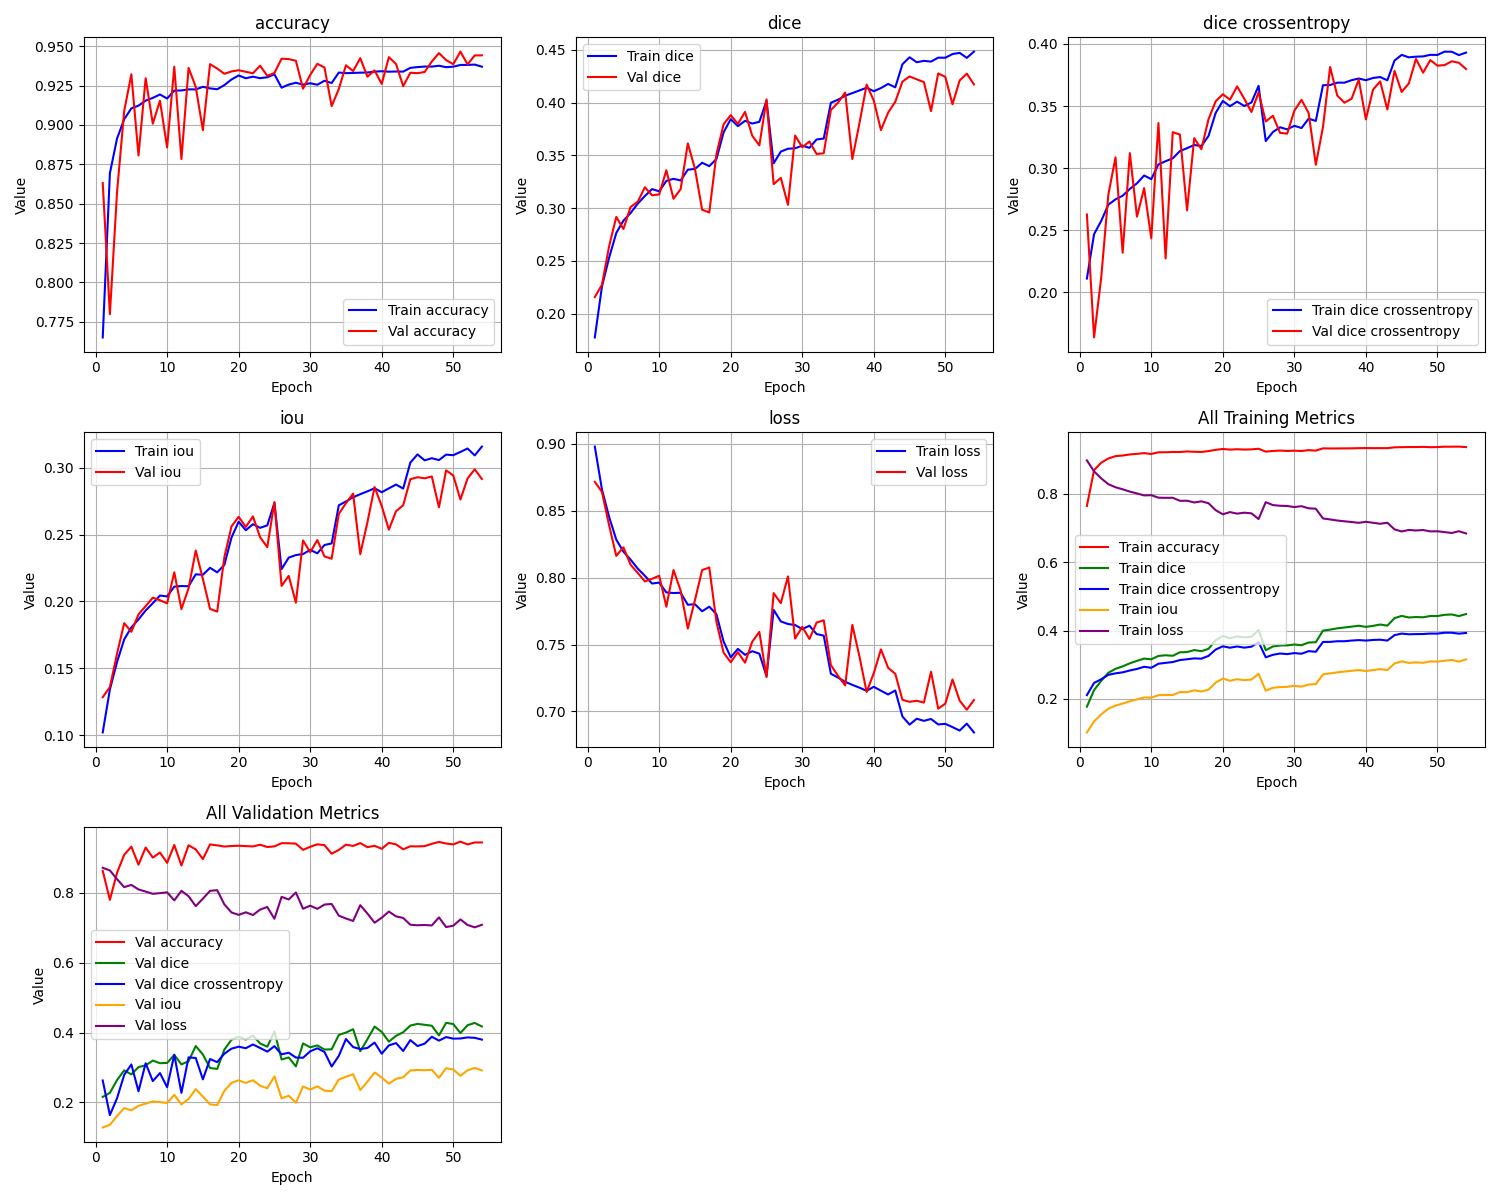

The file beside this chart, header and first rows:
epoch, train_loss, train_iou, train_dice, train_dice crossentropy, train_accuracy, val_loss, val_iou, val_dice, val_dice crossentropy, val_accuracy
1, 0.898, 0.102, 0.1774, 0.2111, 0.765, 0.8717, 0.1283, 0.2157, 0.2628, 0.8631
2, 0.8659, 0.1341, 0.2258, 0.2468, 0.8694, 0.8641, 0.1359, 0.2273, 0.1637, 0.7798
3, 0.8454, 0.1546, 0.253, 0.2575, 0.8914, 0.8391, 0.1609, 0.2639, 0.2119, 0.8574
4, 0.8284, 0.1716, 0.2765, 0.2706, 0.9037, 0.8163, 0.1837, 0.2917, 0.2788, 0.9089
5, 0.8195, 0.1805, 0.2881, 0.2749, 0.9106, 0.8227, 0.1773, 0.2802, 0.3087, 0.9322
6, 0.8135, 0.1865, 0.2953, 0.2778, 0.9123, 0.8097, 0.1903, 0.3011, 0.2319, 0.8806
7, 0.8068, 0.1932, 0.3043, 0.2833, 0.9155, 0.8036, 0.1964, 0.3061, 0.3121, 0.9297
8, 0.8014, 0.1986, 0.3115, 0.2878, 0.9172, 0.7972, 0.2028, 0.3198, 0.261, 0.9008
9, 0.7956, 0.2044, 0.3181, 0.2941, 0.9194, 0.7991, 0.2009, 0.3122, 0.2839, 0.9154
10, 0.7963, 0.2037, 0.316, 0.2911, 0.9168, 0.8015, 0.1985, 0.313, 0.2435, 0.8858
11, 0.789, 0.211, 0.3258, 0.303, 0.9218, 0.7783, 0.2217, 0.3359, 0.3363, 0.937
12, 0.7885, 0.2115, 0.3278, 0.3056, 0.9219, 0.8057, 0.1943, 0.3089, 0.2273, 0.8783
13, 0.7887, 0.2113, 0.3262, 0.3079, 0.9226, 0.7903, 0.2097, 0.3181, 0.329, 0.9363
14, 0.7798, 0.2202, 0.3365, 0.3138, 0.9226, 0.762, 0.238, 0.3614, 0.3271, 0.9243
15, 0.7801, 0.2199, 0.3371, 0.3161, 0.9242, 0.7833, 0.2167, 0.3371, 0.2661, 0.8967
16, 0.7749, 0.2251, 0.343, 0.3187, 0.9232, 0.8056, 0.1944, 0.2985, 0.3242, 0.9386
17, 0.7783, 0.2217, 0.3398, 0.3178, 0.9227, 0.8076, 0.1924, 0.2958, 0.3153, 0.9359
18, 0.7727, 0.2273, 0.3466, 0.3259, 0.9253, 0.767, 0.233, 0.3511, 0.3394, 0.9325
19, 0.7523, 0.2477, 0.3718, 0.3445, 0.9289, 0.7439, 0.2561, 0.3795, 0.3538, 0.934
20, 0.7404, 0.2596, 0.3844, 0.3541, 0.9315, 0.7368, 0.2632, 0.3882, 0.3595, 0.9348
21, 0.7468, 0.2532, 0.3778, 0.3499, 0.9297, 0.7443, 0.2557, 0.3798, 0.3551, 0.9338
22, 0.7423, 0.2577, 0.3828, 0.3536, 0.9307, 0.7364, 0.2636, 0.3913, 0.3658, 0.9329
23, 0.745, 0.255, 0.3802, 0.3501, 0.9297, 0.7521, 0.2479, 0.3687, 0.3559, 0.9377
24, 0.7432, 0.2568, 0.3819, 0.3529, 0.9303, 0.7595, 0.2405, 0.3595, 0.3452, 0.9312
25, 0.7264, 0.2736, 0.4017, 0.3663, 0.9322, 0.7257, 0.2743, 0.4031, 0.3611, 0.933
26, 0.7759, 0.2241, 0.3425, 0.3218, 0.9237, 0.7885, 0.2115, 0.3227, 0.3376, 0.9421
27, 0.7673, 0.2327, 0.3536, 0.3291, 0.9257, 0.7809, 0.2191, 0.3287, 0.3422, 0.9419
28, 0.7654, 0.2346, 0.3563, 0.3329, 0.9268, 0.801, 0.199, 0.3031, 0.3284, 0.9408
29, 0.7646, 0.2354, 0.3567, 0.3312, 0.9256, 0.7544, 0.2456, 0.3688, 0.3278, 0.9231
30, 0.7615, 0.2385, 0.3593, 0.3341, 0.9265, 0.7632, 0.2368, 0.3578, 0.3463, 0.9318
31, 0.7641, 0.2359, 0.3572, 0.3323, 0.9256, 0.7542, 0.2458, 0.3632, 0.355, 0.9389
32, 0.7578, 0.2422, 0.3651, 0.3398, 0.9281, 0.7664, 0.2336, 0.3513, 0.3443, 0.9365
33, 0.7567, 0.2433, 0.366, 0.338, 0.9267, 0.7681, 0.2319, 0.352, 0.3027, 0.912
34, 0.7282, 0.2718, 0.3999, 0.3668, 0.9333, 0.7346, 0.2654, 0.3931, 0.3331, 0.9228
35, 0.7253, 0.2747, 0.4028, 0.367, 0.9329, 0.7265, 0.2735, 0.4, 0.3814, 0.9379
36, 0.7221, 0.2779, 0.4066, 0.3689, 0.9331, 0.7194, 0.2806, 0.4096, 0.3585, 0.9343
37, 0.7198, 0.2802, 0.4091, 0.3688, 0.9332, 0.7647, 0.2353, 0.3466, 0.3527, 0.9424
38, 0.7177, 0.2823, 0.4116, 0.3708, 0.9334, 0.7408, 0.2592, 0.3808, 0.3559, 0.9307
39, 0.7154, 0.2846, 0.4142, 0.3722, 0.9339, 0.7145, 0.2855, 0.4171, 0.3713, 0.9347
40, 0.7184, 0.2816, 0.4109, 0.3708, 0.9342, 0.7287, 0.2713, 0.4019, 0.3393, 0.9261
41, 0.7155, 0.2845, 0.4139, 0.3726, 0.9339, 0.7464, 0.2536, 0.374, 0.3633, 0.9431
42, 0.7127, 0.2873, 0.4178, 0.3734, 0.934, 0.7326, 0.2674, 0.3906, 0.3699, 0.9387
43, 0.7156, 0.2844, 0.4145, 0.3707, 0.9339, 0.7281, 0.2719, 0.4009, 0.3472, 0.9247
44, 0.6962, 0.3038, 0.4364, 0.3866, 0.9363, 0.7087, 0.2913, 0.42, 0.3784, 0.9332
45, 0.6901, 0.3099, 0.4431, 0.3912, 0.9368, 0.7072, 0.2928, 0.4248, 0.3614, 0.9329
46, 0.6945, 0.3055, 0.4384, 0.3892, 0.9371, 0.7079, 0.2921, 0.4222, 0.3682, 0.9337
47, 0.6929, 0.3071, 0.4397, 0.3898, 0.9371, 0.7066, 0.2934, 0.4195, 0.3879, 0.9403
48, 0.6943, 0.3057, 0.439, 0.39, 0.9376, 0.7297, 0.2703, 0.392, 0.3769, 0.9457
49, 0.6903, 0.3097, 0.4427, 0.3912, 0.9367, 0.702, 0.298, 0.4278, 0.387, 0.9412
50, 0.6907, 0.3093, 0.4426, 0.3912, 0.9371, 0.7058, 0.2942, 0.4244, 0.3825, 0.9386
51, 0.6882, 0.3118, 0.4461, 0.3938, 0.9381, 0.7239, 0.2761, 0.3985, 0.383, 0.9466
52, 0.6857, 0.3143, 0.4472, 0.3937, 0.9382, 0.7081, 0.2919, 0.4211, 0.386, 0.9385
53, 0.6908, 0.3092, 0.4425, 0.391, 0.9384, 0.7012, 0.2988, 0.4275, 0.3849, 0.9442
54, 0.6843, 0.3157, 0.4484, 0.3931, 0.937, 0.7085, 0.2915, 0.4173, 0.3798, 0.9443
